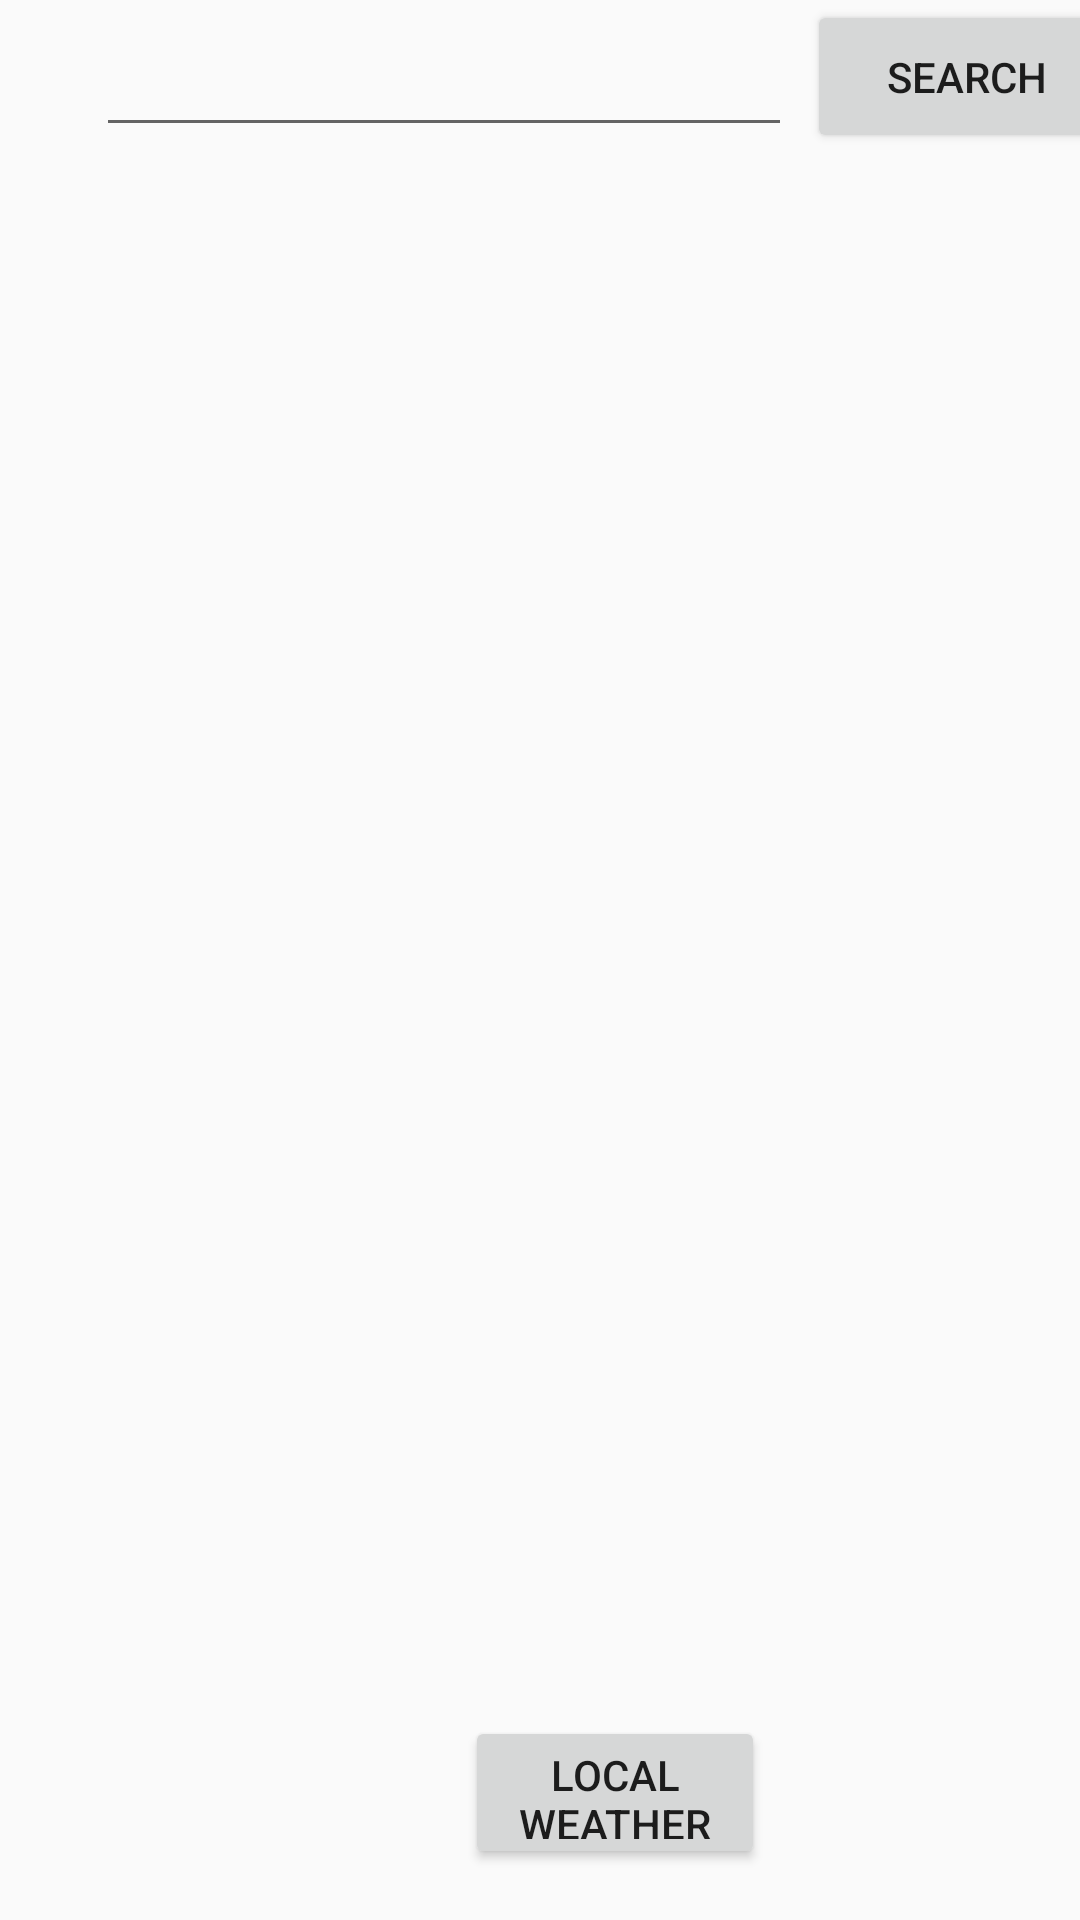

Layout XML and referenced resources for this Android screen:
<!-- AndroidManifest.xml: application theme AppTheme -->
<!-- res/layout/find_weather.xml -->
<?xml version="1.0" encoding="utf-8"?>
<android.support.constraint.ConstraintLayout xmlns:android="http://schemas.android.com/apk/res/android"
    xmlns:app="http://schemas.android.com/apk/res-auto"
    xmlns:tools="http://schemas.android.com/tools"
    android:layout_width="match_parent"
    android:layout_height="match_parent">

    <ImageView
        android:id="@+id/weather_image_1"
        android:layout_width="178dp"
        android:layout_height="165dp"
        android:layout_marginStart="56dp"
        android:layout_marginTop="48dp"
        app:layout_constraintStart_toStartOf="parent"
        app:layout_constraintTop_toBottomOf="@+id/city" />

    <TextView
        android:id="@+id/city"
        android:layout_width="249dp"
        android:layout_height="55dp"
        android:layout_marginStart="81dp"
        android:layout_marginTop="69dp"
        android:layout_marginEnd="81dp"
        android:fontFamily="sans-serif-medium"
        android:textAlignment="center"
        android:textSize="36sp"
        android:typeface="serif"
        app:layout_constraintEnd_toEndOf="parent"
        app:layout_constraintStart_toStartOf="parent"
        app:layout_constraintTop_toTopOf="parent" />

    <TextView
        android:id="@+id/temp_1"
        android:layout_width="102dp"
        android:layout_height="89dp"
        android:layout_marginStart="23dp"
        android:layout_marginTop="65dp"
        android:layout_marginEnd="28dp"
        android:fontFamily="sans-serif-medium"
        android:textAlignment="center"
        android:textSize="48sp"
        android:typeface="serif"
        app:layout_constraintEnd_toEndOf="parent"
        app:layout_constraintStart_toEndOf="@+id/weather_image_1"
        app:layout_constraintTop_toBottomOf="@+id/city" />

    <Button
        android:id="@+id/search_button"
        android:layout_width="107dp"
        android:layout_height="51dp"
        android:layout_marginStart="5dp"
        android:text="Search"
        app:layout_constraintStart_toEndOf="@+id/search_city"
        app:layout_constraintTop_toTopOf="parent" />

    <EditText
        android:id="@+id/search_city"
        android:layout_width="232dp"
        android:layout_height="49dp"
        android:layout_marginStart="32dp"
        android:ems="10"
        android:inputType="text"
        android:singleLine="true"
        app:layout_constraintStart_toStartOf="parent"
        app:layout_constraintTop_toTopOf="parent" />

    <android.support.constraint.ConstraintLayout
        android:id="@+id/constraintLayout2"
        android:layout_width="395dp"
        android:layout_height="154dp"
        android:layout_marginStart="8dp"
        android:layout_marginTop="8dp"
        android:layout_marginEnd="8dp"
        app:layout_constraintEnd_toEndOf="parent"
        app:layout_constraintHorizontal_bias="0.0"
        app:layout_constraintStart_toStartOf="parent"
        app:layout_constraintTop_toBottomOf="@+id/name_day">

        <TextView
            android:id="@+id/description"
            android:layout_width="179dp"
            android:layout_height="52dp"
            android:layout_marginStart="16dp"
            android:layout_marginTop="16dp"
            android:textSize="24sp"
            app:layout_constraintStart_toStartOf="parent"
            app:layout_constraintTop_toTopOf="parent" />

        <TextView
            android:id="@+id/pressure"
            android:layout_width="177dp"
            android:layout_height="52dp"
            android:layout_marginStart="16dp"
            android:layout_marginTop="16dp"
            android:textSize="24sp"
            app:layout_constraintStart_toStartOf="parent"
            app:layout_constraintTop_toBottomOf="@+id/description" />

    </android.support.constraint.ConstraintLayout>

    <TextView
        android:id="@+id/name_day"
        android:layout_width="209dp"
        android:layout_height="49dp"
        android:layout_marginStart="100dp"
        android:layout_marginTop="16dp"
        android:fontFamily="sans-serif-medium"
        android:textAlignment="center"
        android:textSize="30sp"
        android:typeface="serif"
        app:layout_constraintStart_toStartOf="parent"
        app:layout_constraintTop_toBottomOf="@+id/weather_image_1" />

    <Button
        android:id="@+id/geolocal_button"
        android:layout_width="100dp"
        android:layout_height="51dp"
        android:layout_marginStart="155dp"
        android:layout_marginTop="8dp"
        android:text="Local weather"
        app:layout_constraintStart_toStartOf="parent"
        app:layout_constraintTop_toBottomOf="@+id/constraintLayout2" />


</android.support.constraint.ConstraintLayout>
<!-- resources referenced by this layout -->
<resources>
  <style name="AppTheme" parent="Theme.AppCompat.Light.NoActionBar">
          
          <item name="android:statusBarColor">@color/statusbarcolor</item>
          <item name="colorPrimary">@color/colorPrimary</item>
          <item name="colorPrimaryDark">@color/colorPrimaryDark</item>
          <item name="colorAccent">@color/colorAccent</item>
      </style>
  <color name="statusbarcolor">#7EC0FF</color>
  <color name="colorPrimary">#FFFFFF</color>
  <color name="colorPrimaryDark">#00574B</color>
  <color name="colorAccent">#1976D2</color>
</resources>
